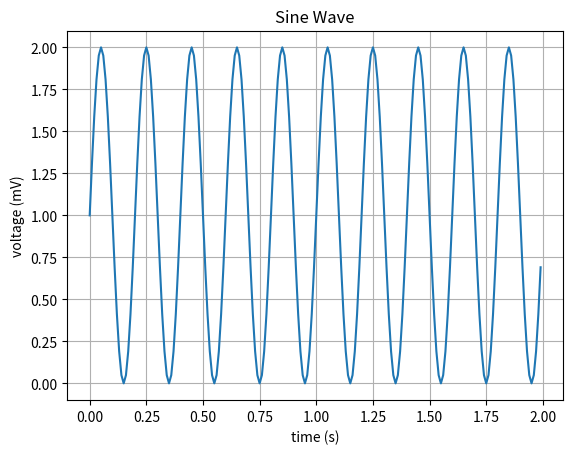

Write the Python code that produced this figure. (Note: this script raises an exception after producing the figure.)
#!/usr/bin/env python
# coding: utf-8

# In[14]:


1 + 1000


# In[15]:


import matplotlib.pyplot as plt
import numpy as np

# Data for plotting
t = np.arange(0.0, 2.0, 0.01)
s = 1 + np.sin((5 * 2)* np.pi * t)

# Note that using plt.subplots below is equivalent to using
# fig = plt.figure() and then ax = fig.add_subplot(111)
fig, ax = plt.subplots()
ax.plot(t, s)

ax.set(xlabel='time (s)', ylabel='voltage (mV)', title='Sine Wave')
ax.grid()


# In[16]:


import matplotlib.pyplot as plt
import matplotlib.image as mpimg
img=mpimg.imread('../bentley-bears.jpeg')
plt.imshow(img)
plt.axis('off')
plt.colorbar()


# In[ ]:




